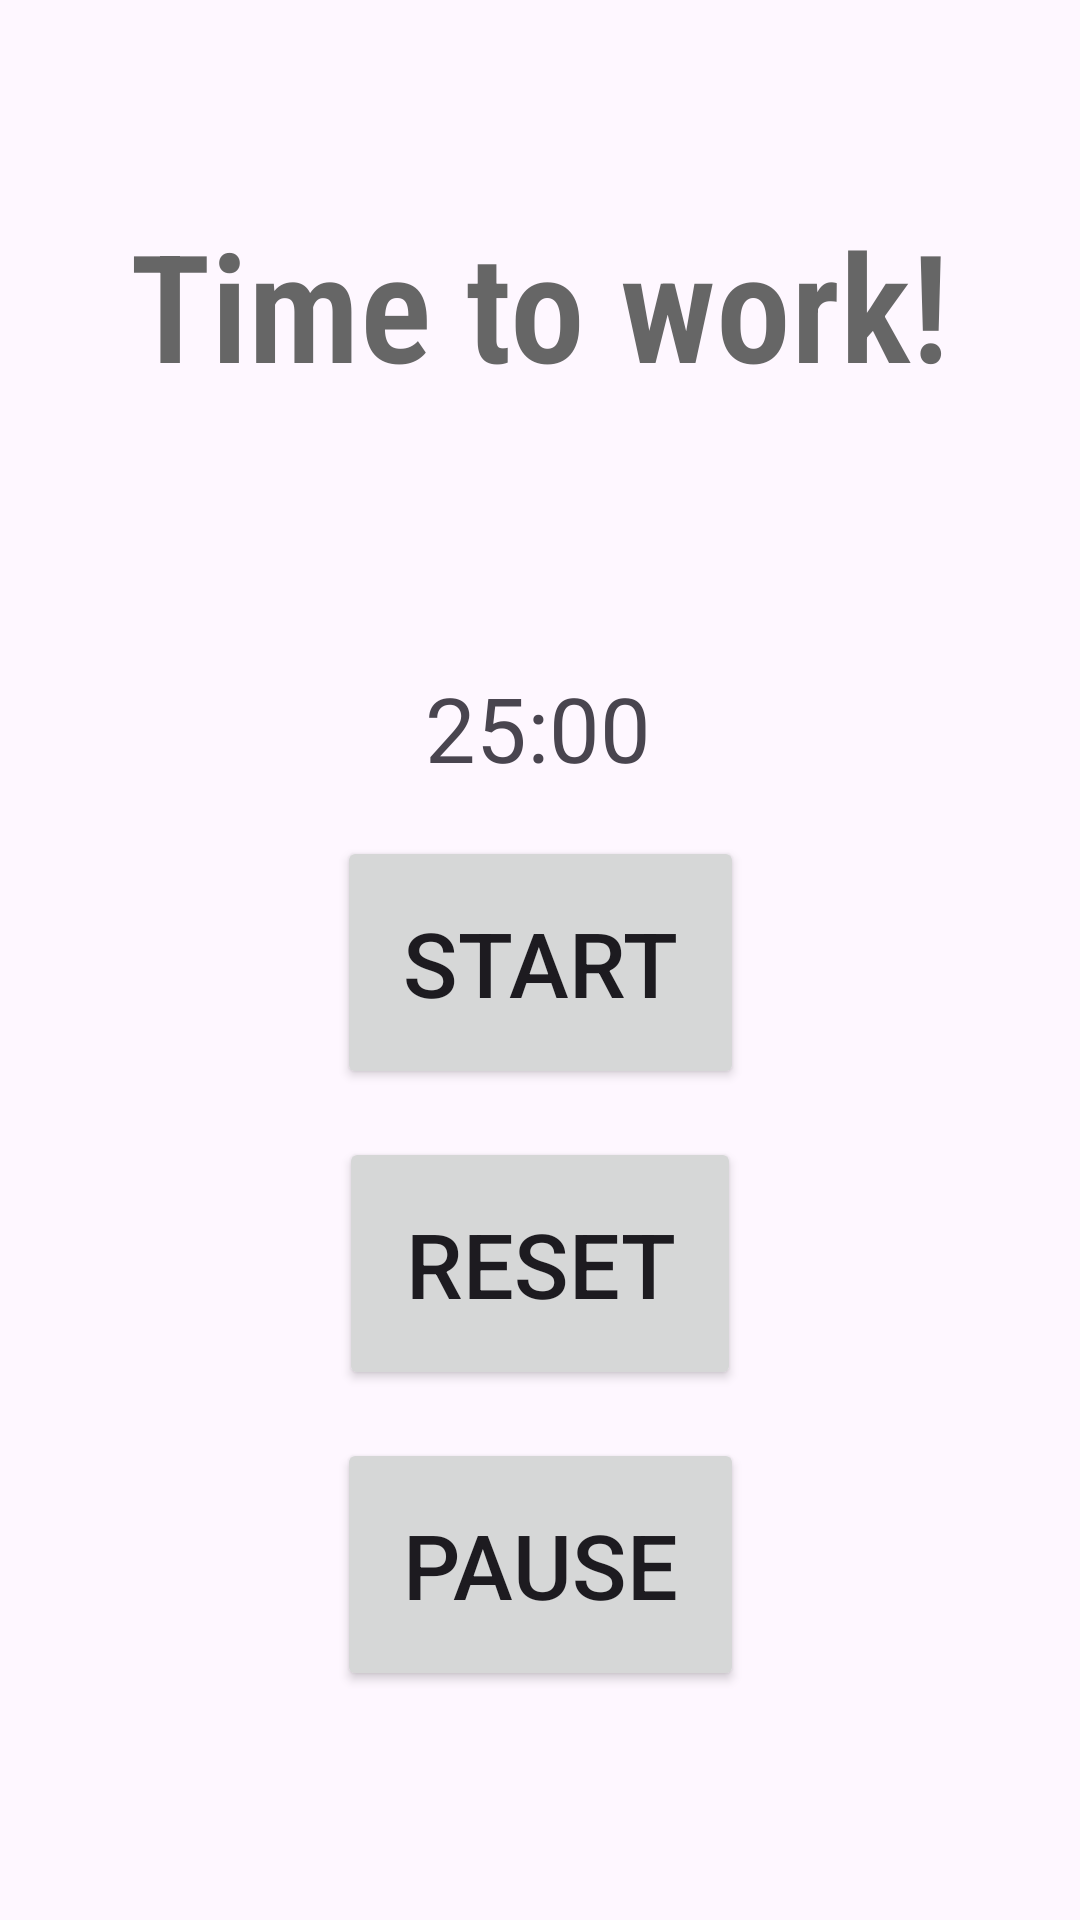

Layout XML and referenced resources for this Android screen:
<!-- AndroidManifest.xml: application theme Theme.Clockworks -->
<!-- res/layout/activity_timer.xml -->
<?xml version="1.0" encoding="utf-8"?>
<androidx.constraintlayout.widget.ConstraintLayout xmlns:android="http://schemas.android.com/apk/res/android"
    xmlns:app="http://schemas.android.com/apk/res-auto"
    xmlns:tools="http://schemas.android.com/tools"
    android:id="@+id/main"
    android:layout_width="match_parent"
    android:layout_height="match_parent"
    tools:context=".TimerActivity">

    <LinearLayout
        android:layout_width="411dp"
        android:layout_height="95dp"
        android:layout_marginTop="746dp"
        android:layout_marginBottom="0dp"
        android:background="#6454a4"
        app:layout_constraintBottom_toBottomOf="parent"
        app:layout_constraintEnd_toEndOf="parent"
        app:layout_constraintStart_toStartOf="parent"
        app:layout_constraintTop_toTopOf="parent">

        <LinearLayout
            android:layout_width="102dp"
            android:layout_height="match_parent"
            android:background="@drawable/nav_board_chosen"
            android:orientation="horizontal">

            <TextView
                android:layout_width="match_parent"
                android:layout_height="wrap_content"
                android:layout_gravity="center"
                android:gravity="center"
                android:text="Pomodoro\nTimer"
                android:textColor="@android:color/white"
                android:textSize="17sp"
                android:padding="10dp" />
        </LinearLayout>

        <RelativeLayout
            android:layout_width="103dp"
            android:layout_height="match_parent"
            android:background="@drawable/nav_board_real"
            android:orientation="horizontal">

            <Button
                android:id="@+id/toKanban"
                android:layout_width="96dp"
                android:layout_height="85dp"
                android:layout_centerInParent="true"
                android:text="Kanban\nBoard"
                android:textSize="18dp"
                app:cornerRadius="0dp"
                android:padding="0dp"
                android:minHeight="0dp"
                android:minWidth="0dp"/>
        </RelativeLayout>

        <RelativeLayout
            android:layout_width="103dp"
            android:layout_height="match_parent"
            android:background="@drawable/nav_board_real"
            android:orientation="horizontal">

            <Button
                android:id="@+id/toReminders"
                android:layout_width="96dp"
                android:layout_height="85dp"
                android:layout_centerInParent="true"
                android:text="Reminders"
                android:textSize="18dp"
                app:cornerRadius="0dp"
                android:padding="0dp"
                android:minHeight="0dp"
                android:minWidth="0dp"/>
        </RelativeLayout>

        <RelativeLayout
            android:layout_width="103dp"
            android:layout_height="match_parent"
            android:background="@drawable/nav_board_real"
            android:orientation="horizontal">

            <Button
                android:id="@+id/toMotivation"
                android:layout_width="96dp"
                android:layout_height="85dp"
                android:layout_centerInParent="true"
                android:text="Motivation"
                android:textSize="18dp"
                app:cornerRadius="0dp"
                android:padding="0dp"
                android:minHeight="0dp"
                android:minWidth="0dp"/> />
        </RelativeLayout>
    </LinearLayout>

    <Button
        android:id="@+id/resetButton"
        android:layout_width="wrap_content"
        android:layout_height="wrap_content"
        android:layout_marginTop="16dp"
        android:padding="22dp"

        android:text="Reset"
        android:textSize="30sp"
        app:layout_constraintEnd_toEndOf="parent"
        app:layout_constraintStart_toStartOf="parent"
        app:layout_constraintTop_toBottomOf="@+id/startButton" />
    
    <Button
        android:id="@+id/pauseButton"
        android:layout_width="wrap_content"
        android:layout_height="wrap_content"
        android:layout_marginTop="16dp"
        android:padding="22dp"
        android:text="Pause"
        android:textSize="30sp"
        app:layout_constraintEnd_toEndOf="parent"
        app:layout_constraintStart_toStartOf="parent"
        app:layout_constraintTop_toBottomOf="@+id/resetButton" />

    <Button
        android:id="@+id/startButton"
        android:layout_width="wrap_content"
        android:layout_height="wrap_content"
        android:layout_marginTop="16dp"
        android:padding="22dp"

        android:text="Start"
        android:textSize="30sp"
        app:layout_constraintEnd_toEndOf="parent"
        app:layout_constraintStart_toStartOf="parent"
        app:layout_constraintTop_toBottomOf="@+id/timerText" />


    <TextView
        android:id="@+id/timerText"
        android:layout_width="wrap_content"
        android:layout_height="wrap_content"
        android:text="25:00"
        android:textSize="30sp"
        app:layout_constraintBottom_toBottomOf="parent"
        app:layout_constraintEnd_toEndOf="parent"
        app:layout_constraintHorizontal_bias="0.498"
        app:layout_constraintStart_toStartOf="parent"
        app:layout_constraintTop_toTopOf="parent"
        app:layout_constraintVertical_bias="0.371" />

    <TextView
        android:id="@+id/textView"
        android:layout_width="wrap_content"
        android:layout_height="wrap_content"
        android:layout_marginBottom="20dp"
        android:fontFamily="sans-serif-condensed-light"
        android:text="Time to work!"
        android:textColor="#666666"
        android:textSize="50sp"
        android:textStyle="bold"
        app:layout_constraintBottom_toTopOf="@+id/timerText"
        app:layout_constraintEnd_toEndOf="parent"
        app:layout_constraintStart_toStartOf="parent"
        app:layout_constraintTop_toTopOf="parent" />


</androidx.constraintlayout.widget.ConstraintLayout>
<!-- resources referenced by this layout -->
<resources>
  <!-- drawable nav_board_chosen (drawable) -->
  <?xml version="1.0" encoding="utf-8"?>
  
  <shape xmlns:android="http://schemas.android.com/apk/res/android">
      <solid android:color="#453a71"></solid>
      <stroke android:width="4dp" android:color="#07060c"/>
  </shape>
  <!-- drawable nav_board_real (drawable) -->
  <?xml version="1.0" encoding="utf-8"?>
  
  <shape xmlns:android="http://schemas.android.com/apk/res/android">
      <solid android:color="#6454a4"></solid>
      <stroke android:width="2dp" android:color="#07060c"/>
  </shape>
  <style name="Theme.Clockworks" parent="Base.Theme.Clockworks" />
  <style name="Base.Theme.Clockworks" parent="Theme.Material3.DayNight.NoActionBar">
          
          
      </style>
</resources>
